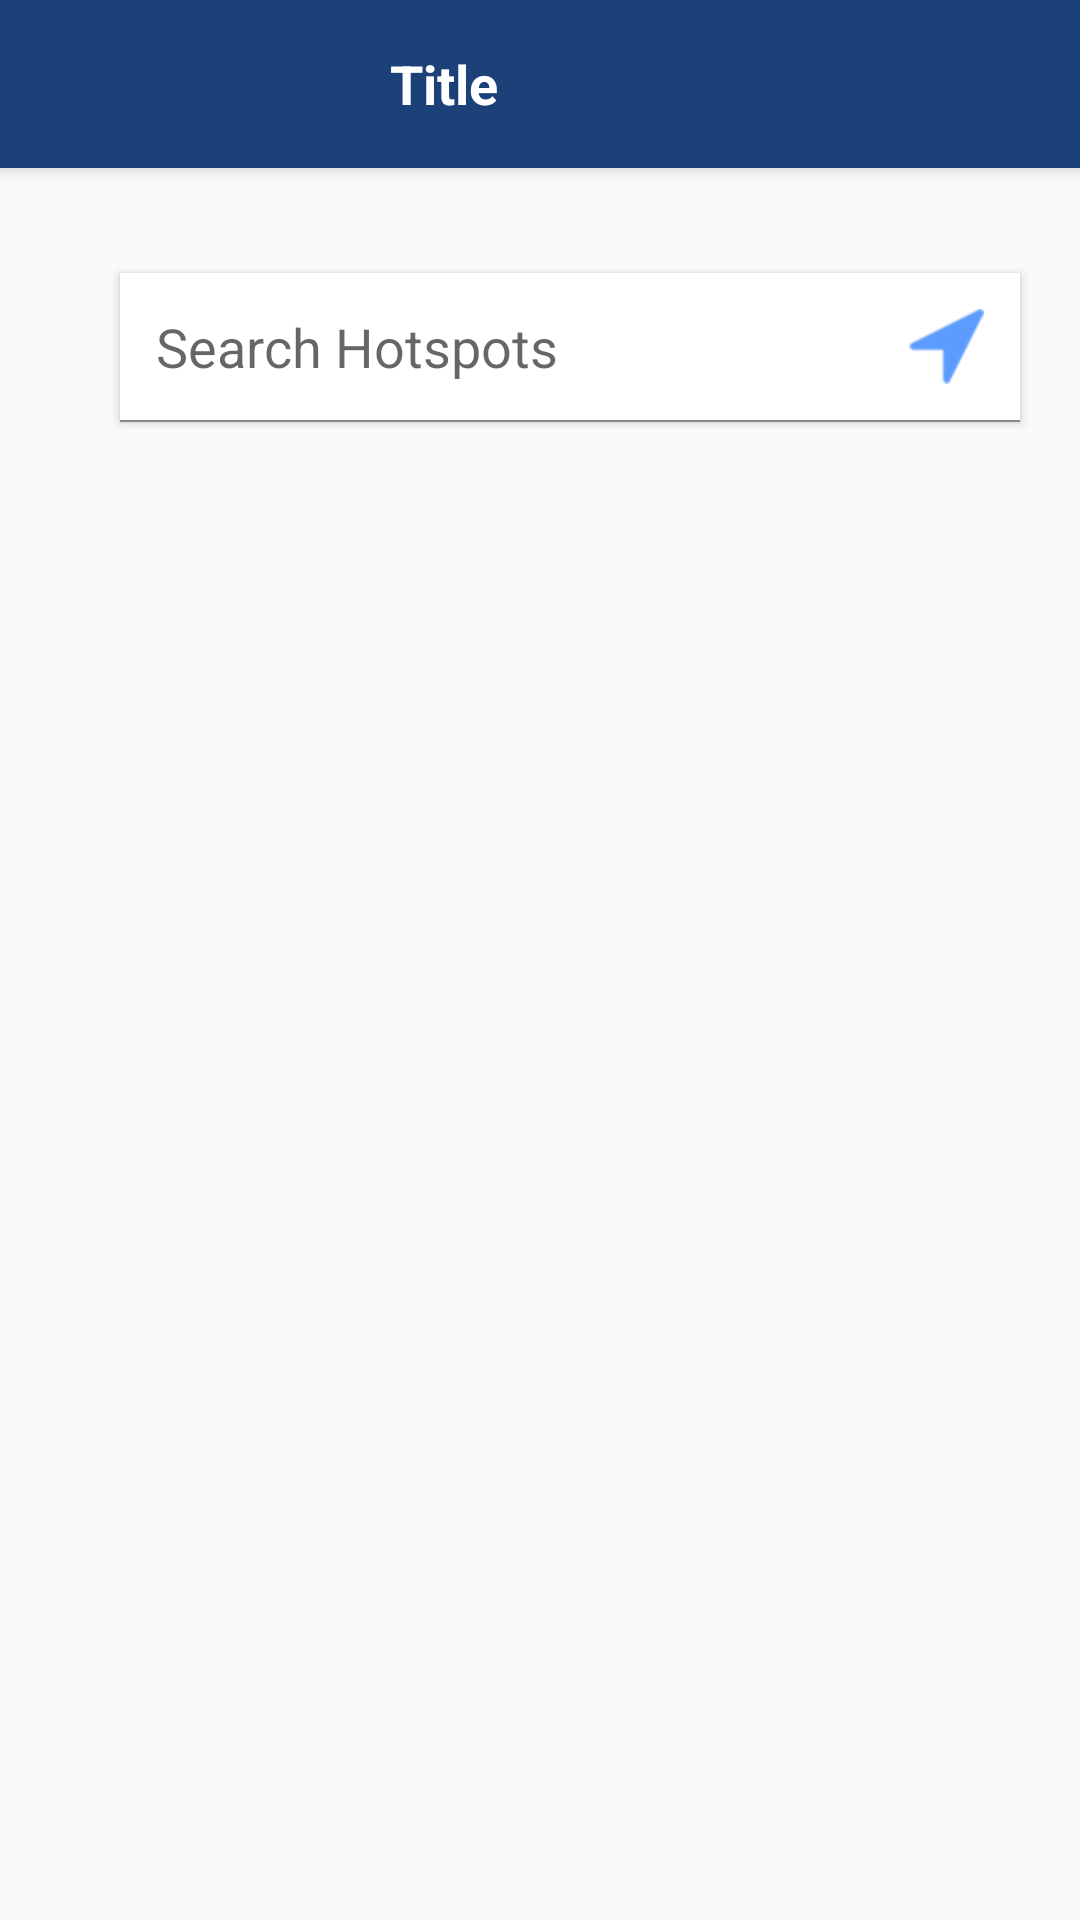

Layout XML and referenced resources for this Android screen:
<!-- AndroidManifest.xml: activity theme AppTheme.NoActionBar -->
<!-- res/layout/activity_search_hotspot.xml -->
<?xml version="1.0" encoding="utf-8"?>

<androidx.coordinatorlayout.widget.CoordinatorLayout xmlns:android="http://schemas.android.com/apk/res/android"
    xmlns:app="http://schemas.android.com/apk/res-auto"
    xmlns:tools="http://schemas.android.com/tools"
    android:layout_width="match_parent"
    android:layout_height="match_parent"
    tools:context="com.pinknblue.SearchHotSpotActivity">

    <com.google.android.material.appbar.AppBarLayout
        android:layout_width="match_parent"
        android:layout_height="wrap_content"
        android:theme="@style/AppTheme.AppBarOverlay">

        <androidx.appcompat.widget.Toolbar
            android:id="@+id/toolbar"
            android:layout_width="match_parent"
            android:layout_height="?attr/actionBarSize"
            android:background="?attr/colorPrimary"
            app:popupTheme="@style/AppTheme.PopupOverlay" >
            <FrameLayout
                android:layout_width="match_parent"
                android:layout_height="match_parent">
                <TextView
                    android:id="@+id/txt_tool_title"
                    android:layout_width="wrap_content"
                    android:layout_height="wrap_content"
                    android:text="Title"
                    android:textColor="@android:color/white"
                    android:textSize="18sp"
                    android:textStyle="bold"
                    android:layout_marginRight="40dp"
                    android:layout_gravity="center"/>
                <LinearLayout
                    android:layout_width="wrap_content"
                    android:layout_height="match_parent"
                    android:layout_gravity="right"
                    android:orientation="horizontal"
                    android:visibility="gone">
                    <ImageView
                        android:id="@+id/img_tool_search"
                        android:layout_width="wrap_content"
                        android:layout_height="wrap_content"
                        android:layout_marginRight="15dp"
                        android:src="@mipmap/search"
                        android:layout_gravity="center_vertical"
                        />

                </LinearLayout>




            </FrameLayout>

        </androidx.appcompat.widget.Toolbar>

    </com.google.android.material.appbar.AppBarLayout>

    <include layout="@layout/content_search_hotspot" />



</androidx.coordinatorlayout.widget.CoordinatorLayout>
<!-- res/layout/content_search_hotspot.xml (included above) -->
<?xml version="1.0" encoding="utf-8"?>

<RelativeLayout xmlns:android="http://schemas.android.com/apk/res/android"
    xmlns:app="http://schemas.android.com/apk/res-auto"
    xmlns:tools="http://schemas.android.com/tools"
    android:layout_width="match_parent"
    android:layout_height="match_parent"
    app:layout_behavior="@string/appbar_scrolling_view_behavior"
    tools:context="com.pinknblue.SearchHotSpotActivity"
    tools:showIn="@layout/activity_search_hotspot">
    <androidx.recyclerview.widget.RecyclerView
        android:id="@+id/rv_allrouts"
        android:layout_width="match_parent"
        android:layout_height="match_parent"
        android:layout_marginTop="5dp"
        android:layout_marginLeft="20dp"
        android:layout_marginRight="20dp">
    </androidx.recyclerview.widget.RecyclerView>
     <LinearLayout
         android:layout_width="match_parent"
         android:layout_height="wrap_content"
         android:background="#F0F0F0"
         android:orientation="vertical"
         android:visibility="gone">

         <ImageView
             android:layout_width="wrap_content"
             android:layout_height="wrap_content"
             android:layout_marginTop="40dp"
             android:layout_marginLeft="5dp"
             android:src="@mipmap/pink_dot"/>
         <ImageView
             android:layout_width="wrap_content"
             android:layout_height="wrap_content"
             android:layout_marginTop="5dp"
             android:layout_marginLeft="10dp"
             android:src="@mipmap/stop_icon"/>
         <ImageView
             android:layout_width="wrap_content"
             android:layout_height="wrap_content"
             android:layout_marginTop="5dp"
             android:layout_marginLeft="10dp"
             android:src="@mipmap/stop_icon"/>
         <ImageView
             android:layout_width="wrap_content"
             android:layout_height="wrap_content"
             android:layout_marginTop="5dp"
             android:layout_marginLeft="10dp"
             android:src="@mipmap/stop_icon"/>
         <ImageView
             android:layout_width="wrap_content"
             android:layout_height="wrap_content"
             android:layout_marginTop="5dp"
             android:layout_marginLeft="10dp"
             android:src="@mipmap/stop_icon"/>
         <ImageView
             android:layout_width="wrap_content"
             android:layout_height="wrap_content"
             android:layout_marginTop="5dp"
             android:layout_marginLeft="10dp"
             android:src="@mipmap/stop_icon"/>
         <ImageView
             android:layout_width="wrap_content"
             android:layout_height="wrap_content"
             android:layout_marginTop="5dp"
             android:layout_marginLeft="5dp"
             android:src="@mipmap/map_serch_to"/>

     </LinearLayout>
    <FrameLayout
        android:layout_width="match_parent"
        android:layout_height="wrap_content">
        <LinearLayout
            android:layout_width="match_parent"
            android:layout_height="match_parent"
            android:orientation="vertical"
            android:layout_marginTop="35dp"
            android:layout_marginLeft="40dp"
            android:layout_marginRight="20dp"
            android:layout_marginBottom="10dp"
            android:background="#FFFFFF"
            android:elevation="2dp">
           <EditText
               android:id="@+id/edt_search"
               android:layout_width="match_parent"
               android:layout_height="wrap_content"
               android:hint="Search Hotspots"
               android:background="@null"
               android:drawableRight="@mipmap/send_icon"
               android:drawablePadding="10dp"
               android:padding="12dp"
               android:textColor="@android:color/black"
               android:inputType="text"
               android:singleLine="true"/>
            <View
                android:layout_width="match_parent"
                android:layout_height="0.5dp"
                android:background="#878585"></View>

            <androidx.recyclerview.widget.RecyclerView
                android:id="@+id/rv_serchlist"
                android:layout_width="match_parent"
                android:layout_height="wrap_content">

            </androidx.recyclerview.widget.RecyclerView>

        </LinearLayout>
    </FrameLayout>



</RelativeLayout>
<!-- resources referenced by this layout -->
<resources>
  <!-- mipmap map_serch_to: png bitmap (mipmap-xhdpi, 1997 bytes) -->
  <!-- mipmap pink_dot: png bitmap (mipmap-xhdpi, 1610 bytes) -->
  <!-- mipmap search: png bitmap (mipmap-xhdpi, 3305 bytes) -->
  <!-- mipmap send_icon: png bitmap (mipmap-xhdpi, 1485 bytes) -->
  <!-- mipmap stop_icon: png bitmap (mipmap-xxxhdpi, 2019 bytes) -->
  <style name="AppTheme.AppBarOverlay" parent="ThemeOverlay.AppCompat.Dark.ActionBar" />
  <style name="AppTheme.PopupOverlay" parent="ThemeOverlay.AppCompat.Light" />
  <style name="AppTheme.NoActionBar">
          <item name="windowActionBar">false</item>
          <item name="windowNoTitle">true</item>
      </style>
</resources>
